Run: headless pygame with SDL's dummy video driver; simulated clock (each Clock.tick advances the game by its frame time, no real sleeping); random seed 0; keys injected as events and as key.get_pressed() state; mouse plan: one left click at the window centre at the start of phase 2, then a move to the lower-right quarter at the start of phase 3.
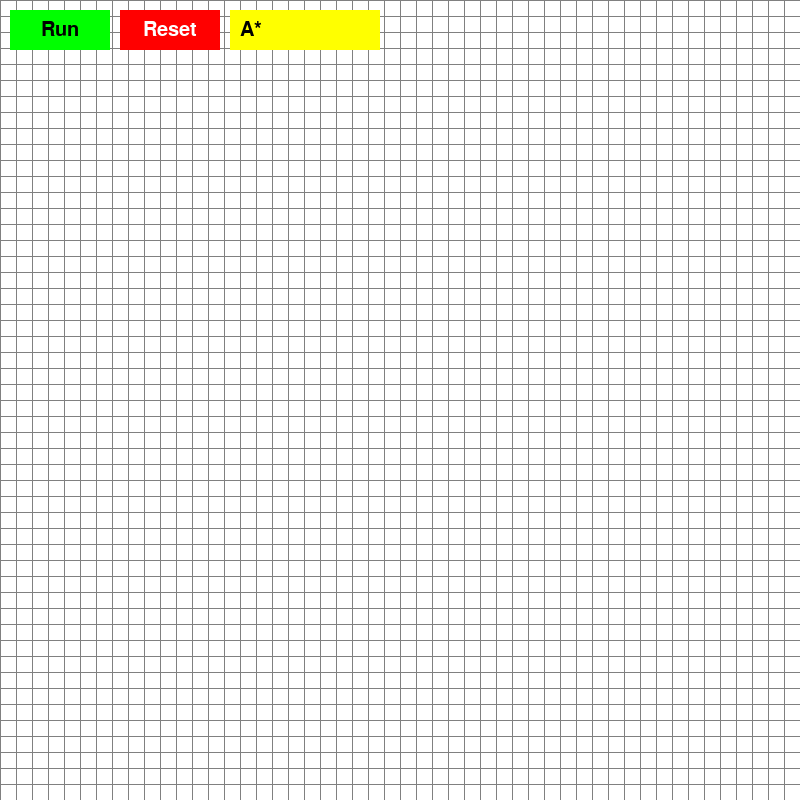
Frame 1 of 3 · flips 1–60 · no input
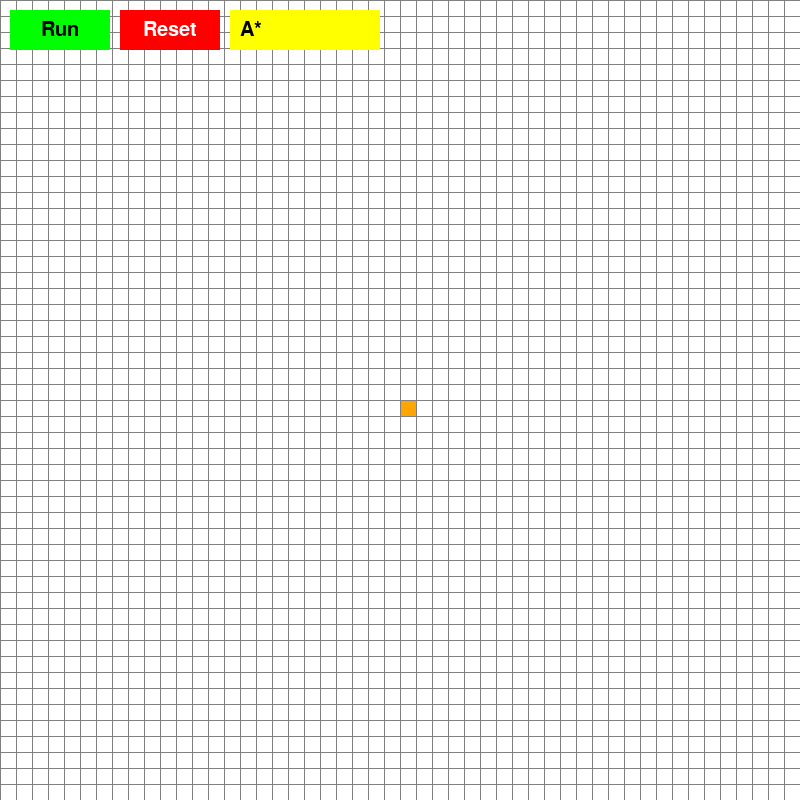
Frame 2 of 3 · flips 61–180 · clicked the window centre · tapped SPACE, RETURN · held RIGHT (→), D
Frame 3 of 3 · flips 181–300 · moved the mouse to the lower-right quarter · held DOWN (↓), S · screen unchanged from frame 2, image omitted

The pygame program that drew these frames:

import pygame
import math
from queue import PriorityQueue
from collections import deque
import sys

pygame.init()
WIDTH = 800
WIN = pygame.display.set_mode((WIDTH, WIDTH))
pygame.display.set_caption("Pathfinding Algorithm Visualizer")

# Colors
RED = (255, 0, 0)
GREEN = (0, 255, 0)
BLUE = (0, 255, 150)
YELLOW = (255, 255, 0)
WHITE = (255, 255, 255)
BLACK = (0, 0, 0)
PURPLE = (128, 0, 128)
ORANGE = (255, 165, 0)
GREY = (128, 128, 128)
TURQUOISE = (64, 224, 208)

# Fonts
FONT = pygame.font.Font(None, 32)

class Spot:
    def __init__(self, row, col, width, total_rows):
        self.row = row
        self.col = col
        self.x = row * width
        self.y = col * width
        self.color = WHITE
        self.neighbors = []
        self.width = width
        self.total_rows = total_rows

    def get_pos(self):
        return self.row, self.col

    def is_closed(self):
        return self.color == RED

    def is_open(self):
        return self.color == GREEN

    def is_barrier(self):
        return self.color == BLACK

    def is_start(self):
        return self.color == ORANGE

    def is_end(self):
        return self.color == TURQUOISE

    def reset(self):
        self.color = WHITE

    def make_start(self):
        self.color = ORANGE

    def make_closed(self):
        self.color = RED

    def make_open(self):
        self.color = GREEN

    def make_barrier(self):
        self.color = BLACK

    def make_end(self):
        self.color = TURQUOISE

    def make_path(self):
        self.color = PURPLE

    def draw(self, win):
        pygame.draw.rect(win, self.color, (self.x, self.y, self.width, self.width))

    def update_neighbors(self, grid):
        self.neighbors = []
        if self.row < self.total_rows - 1 and not grid[self.row + 1][self.col].is_barrier(): # DOWN
            self.neighbors.append(grid[self.row + 1][self.col])
        if self.row > 0 and not grid[self.row - 1][self.col].is_barrier(): # UP
            self.neighbors.append(grid[self.row - 1][self.col])
        if self.col < self.total_rows - 1 and not grid[self.row][self.col + 1].is_barrier(): # RIGHT
            self.neighbors.append(grid[self.row][self.col + 1])
        if self.col > 0 and not grid[self.row][self.col - 1].is_barrier(): # LEFT
            self.neighbors.append(grid[self.row][self.col - 1])

    def __lt__(self, other):
        return False

def h(p1, p2):
    x1, y1 = p1
    x2, y2 = p2
    return abs(x1 - x2) + abs(y1 - y2)

def reconstruct_path(came_from, current, draw):
    while current in came_from:
        current = came_from[current]
        current.make_path()
        draw()

def a_star(draw, grid, start, end):
    count = 0
    open_set = PriorityQueue()
    open_set.put((0, count, start))
    came_from = {}
    g_score = {spot: float("inf") for row in grid for spot in row}
    g_score[start] = 0
    f_score = {spot: float("inf") for row in grid for spot in row}
    f_score[start] = h(start.get_pos(), end.get_pos())

    open_set_hash = {start}

    while not open_set.empty():
        for event in pygame.event.get():
            if event.type == pygame.QUIT:
                pygame.quit()
            if event.type == pygame.KEYDOWN:
                if event.key == pygame.K_c:
                    return False

        current = open_set.get()[2]
        open_set_hash.remove(current)

        if current == end:
            reconstruct_path(came_from, end, draw)
            end.make_end()
            return True

        for neighbor in current.neighbors:
            temp_g_score = g_score[current] + 1

            if temp_g_score < g_score[neighbor]:
                came_from[neighbor] = current
                g_score[neighbor] = temp_g_score
                f_score[neighbor] = temp_g_score + h(neighbor.get_pos(), end.get_pos())
            if neighbor not in open_set_hash:
                    count += 1
                    open_set.put((f_score[neighbor], count, neighbor))
                    open_set_hash.add(neighbor)
                    neighbor.make_open()

        draw()

        if current != start:
            current.make_closed()

    return False

def dijkstra(draw, grid, start, end):
    count = 0
    open_set = PriorityQueue()
    open_set.put((0, count, start))
    came_from = {}
    g_score = {spot: float("inf") for row in grid for spot in row}
    g_score[start] = 0

    open_set_hash = {start}

    while not open_set.empty():
        for event in pygame.event.get():
            if event.type == pygame.QUIT:
                pygame.quit()
            if event.type == pygame.KEYDOWN:
                if event.key == pygame.K_c:
                    return False

        current = open_set.get()[2]
        open_set_hash.remove(current)

        if current == end:
            reconstruct_path(came_from, end, draw)
            end.make_end()
            return True

        for neighbor in current.neighbors:
            temp_g_score = g_score[current] + 1

            if temp_g_score < g_score[neighbor]:
                came_from[neighbor] = current
                g_score[neighbor] = temp_g_score
                if neighbor not in open_set_hash:
                    count += 1
                    open_set.put((g_score[neighbor], count, neighbor))
                    open_set_hash.add(neighbor)
                    neighbor.make_open()

        draw()

        if current != start:
            current.make_closed()

    return False

def bfs(draw, grid, start, end):
    queue = deque()
    queue.append(start)
    came_from = {}
    visited = set([start])

    while queue:
        for event in pygame.event.get():
            if event.type == pygame.QUIT:
                pygame.quit()
            if event.type == pygame.KEYDOWN:
                if event.key == pygame.K_c:
                    return False

        current = queue.popleft()

        if current == end:
            reconstruct_path(came_from, end, draw)
            end.make_end()
            return True

        for neighbor in current.neighbors:
            if neighbor not in visited:
                queue.append(neighbor)
                visited.add(neighbor)
                came_from[neighbor] = current
                neighbor.make_open()

        draw()

        if current != start:
            current.make_closed()

    return False

def dfs(draw, grid, start, end):
    stack = [start]
    came_from = {}
    visited = set([start])

    while stack:
        for event in pygame.event.get():
            if event.type == pygame.QUIT:
                pygame.quit()
            if event.type == pygame.KEYDOWN:
                if event.key == pygame.K_c:
                    return False

        current = stack.pop()

        if current == end:
            reconstruct_path(came_from, end, draw)
            end.make_end()
            return True

        for neighbor in current.neighbors:
            if neighbor not in visited:
                stack.append(neighbor)
                visited.add(neighbor)
                came_from[neighbor] = current
                neighbor.make_open()

        draw()

        if current != start:
            current.make_closed()

    return False

def make_grid(rows, width):
    grid = []
    gap = width // rows
    for i in range(rows):
        grid.append([])
        for j in range(rows):
            spot = Spot(i, j, gap, rows)
            grid[i].append(spot)

    return grid

def draw_grid(win, rows, width):
    gap = width // rows
    for i in range(rows):
        pygame.draw.line(win, GREY, (0, i * gap), (width, i * gap))
        for j in range(rows):
            pygame.draw.line(win, GREY, (j * gap, 0), (j * gap, width))

def draw(win, grid, rows, width):
    win.fill(WHITE)

    for row in grid:
        for spot in row:
            spot.draw(win)

    draw_grid(win, rows, width)
    pygame.display.update()

def get_clicked_pos(pos, rows, width):
    gap = width // rows
    y, x = pos

    row = y // gap
    col = x // gap

    return row, col

class Button:
    def __init__(self, x, y, width, height, color, text, text_color):
        self.rect = pygame.Rect(x, y, width, height)
        self.color = color
        self.text = text
        self.text_color = text_color

    def draw(self, win):
        pygame.draw.rect(win, self.color, self.rect)
        font = pygame.font.Font(None, 30)
        text = font.render(self.text, True, self.text_color)
        win.blit(text, (self.rect.x + (self.rect.width - text.get_width ()) // 2,
                        self.rect.y + (self.rect.height - text.get_height()) // 2))

    def is_clicked(self, pos):
        return self.rect.collidepoint(pos)

class Dropdown:
    def __init__(self, x, y, width, height, color, options):
        self.rect = pygame.Rect(x, y, width, height)
        self.color = color
        self.options = options
        self.current_option = options[0]
        self.open = False
        self.option_rects = []

    def draw(self, win):
        pygame.draw.rect(win, self.color, self.rect)
        font = pygame.font.Font(None, 30)
        text = font.render(self.current_option, True, BLACK)
        win.blit(text, (self.rect.x + 10, self.rect.y + (self.rect.height - text.get_height()) // 2))

        if self.open:
            self.option_rects = []  # Clear the list before adding new rectangles
            for i, option in enumerate(self.options):
                option_rect = pygame.Rect(self.rect.x, self.rect.y + (i + 1) * self.rect.height, self.rect.width, self.rect.height)
                pygame.draw.rect(win, self.color, option_rect)
                text = font.render(option, True, BLACK)
                win.blit(text, (option_rect.x + 10, option_rect.y + (option_rect.height - text.get_height()) // 2))
                self.option_rects.append(option_rect)

    def handle_event(self, event):
        if event.type == pygame.MOUSEBUTTONDOWN:
            if self.rect.collidepoint(event.pos):
                self.open = not self.open
            elif self.open:
                for i, option_rect in enumerate(self.option_rects):
                    if option_rect.collidepoint(event.pos):
                        self.current_option = self.options[i]
                        self.open = False
                        return True
        return False



def main(win, width):
    ROWS = 50
    grid = make_grid(ROWS, width)

    start = None
    end = None

    run = True
    started = False
    
    algorithms = {
        "A*": a_star,
        "Dijkstra": dijkstra,
        "BFS": bfs,
        "DFS": dfs
    }

    run_button = Button(10, 10, 100, 40, GREEN, "Run", BLACK)
    reset_button = Button(120, 10, 100, 40, RED, "Reset", WHITE)
    algorithm_dropdown = Dropdown(230, 10, 150, 40, YELLOW, list(algorithms.keys()))

    while run:
        draw(win, grid, ROWS, width)
        
        run_button.draw(win)
        reset_button.draw(win)
        algorithm_dropdown.draw(win)
        
        for event in pygame.event.get():
            if event.type == pygame.QUIT:
                run = False

            if started:
                continue

            if pygame.mouse.get_pressed()[0]: # LEFT
                pos = pygame.mouse.get_pos()
                
                if run_button.is_clicked(pos):
                    if start and end:
                        started = True
                        for row in grid:
                            for spot in row:
                                spot.update_neighbors(grid)
                        algorithm = algorithms[algorithm_dropdown.current_option]
                        algorithm(lambda: draw(win, grid, ROWS, width), grid, start, end)
                elif reset_button.is_clicked(pos):
                    # Reset everything
                    start = None
                    end = None
                    grid = make_grid(ROWS, width)
                    started = False

                    # Clear the canvas and redraw
                    win.fill(WHITE)
                    draw(win, grid, ROWS, width)

        
                else:
                    row, col = get_clicked_pos(pos, ROWS, width)
                    spot = grid[row][col]
                    if not start and spot != end:
                        start = spot
                        start.make_start()
                    elif not end and spot != start:
                        end = spot
                        end.make_end()
                    elif spot != end and spot != start:
                        spot.make_barrier()

            elif pygame.mouse.get_pressed()[2]: # RIGHT
                pos = pygame.mouse.get_pos()
                row, col = get_clicked_pos(pos, ROWS, width)
                spot = grid[row][col]
                spot.reset()
                if spot == start:
                    start = None
                elif spot == end:
                    end = None

            if event.type == pygame.KEYDOWN:
                if event.key == pygame.K_c:
                    start = None
                    end = None
                    grid = make_grid(ROWS, width)
                    started = False
                    for row in grid:
                        for spot in row:
                            spot.reset()
                    # Clear the canvas
                    win.fill(WHITE)
                    draw(win, grid, ROWS, width)

            algorithm_dropdown.handle_event(event)

        pygame.display.update()

    pygame.quit()

main(WIN, WIDTH)
